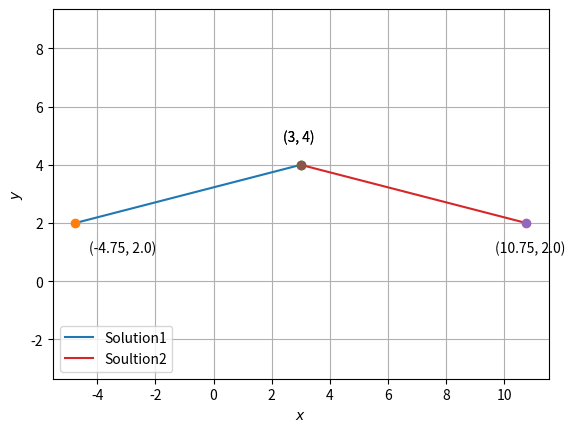

Recreate this plot in Python. (Note: this script raises an exception after producing the figure.)
import numpy as np
import matplotlib.pyplot as plt
from sympy import *

# x1 = symbols('x₁')
x1 = symbols('x')

def line_gen(A,B):
  len =100
  x_AB = np.zeros((2,len))
  lam_1 = np.linspace(0,1,len)
  for i in range(len):
    temp1 = A + lam_1[i]*(B-A)
    x_AB[:,i]= temp1.T
  return x_AB

A =np.array([x1,2])
B =np.array([3,4])
C = 8
# Equation is ||A-B||=C
D = A-B

# S= list(solveset(Eq((A-B).dot(A-B),C**2),x1))

P=np.dot(np.transpose(D),D) - C**2
# print(expand(P))
print(type(P))

S= list(solveset(Eq(np.dot(np.transpose(D),D),C**2),x1))

print("The x₁ values are: ",S)

#converting to float
for j in range(len(S)):
  S[j]=round(float(S[j]),2)

print("The x₁ values in float are: ",S)

labels = ['Solution1','Soultion2']
j=0
for i in S:
  P1,P2 = np.array([i,2]),np.array([3,4])
  x_FP = line_gen(P1,P2)
  plt.plot(x_FP[0,:],x_FP[1,:],label= labels[j])
  j = j + 1
  plt.plot(P1[0], P1[1], 'o')
  # plt.text(P1[0] * (1 - 0.1), P1[1] * (1 + 0.1), 'A')
  plt.text(P1[0] * (1 - 0.1), P1[1] * (1 - 0.5), '({}, {})'.format(P1[0], P1[1]))
  plt.plot(P2[0], P2[1], 'o')
  # plt.text(P2[0] * (1 - 0.1), P2[1] * (1 + 0.1), 'B')
  plt.text(P2[0] * (1 - 0.2), P2[1] * (1 + 0.2), '({}, {})'.format(P2[0], P2[1]))

plt.grid()
plt.xlabel('$x$')
plt.ylabel('$y$')
plt.legend(loc='lower left')
plt.axis('equal')
plt.show()

x = np.linspace(-5,11,25)
y = []
# the function, which is y = x^2 here
for p in range(len(x)):
  y1 = P.subs(x1,x[p])
  y.append(y1)

# fig = plt.figure()
# ax = fig.add_subplot(1, 1, 1)
plt.grid()
ax.spines['left'].set_position('center')
ax.spines['bottom'].set_position('zero')
ax.spines['right'].set_color('none')
ax.spines['top'].set_color('none')
ax.xaxis.set_ticks_position('bottom')
ax.yaxis.set_ticks_position('left')
plt.xlabel('$x$')
plt.ylabel('$y$')
plt.legend(loc='lower left')
# plot the function
plt.plot(x,y, 'r',label='y(x)')

# show the plot
plt.show()
